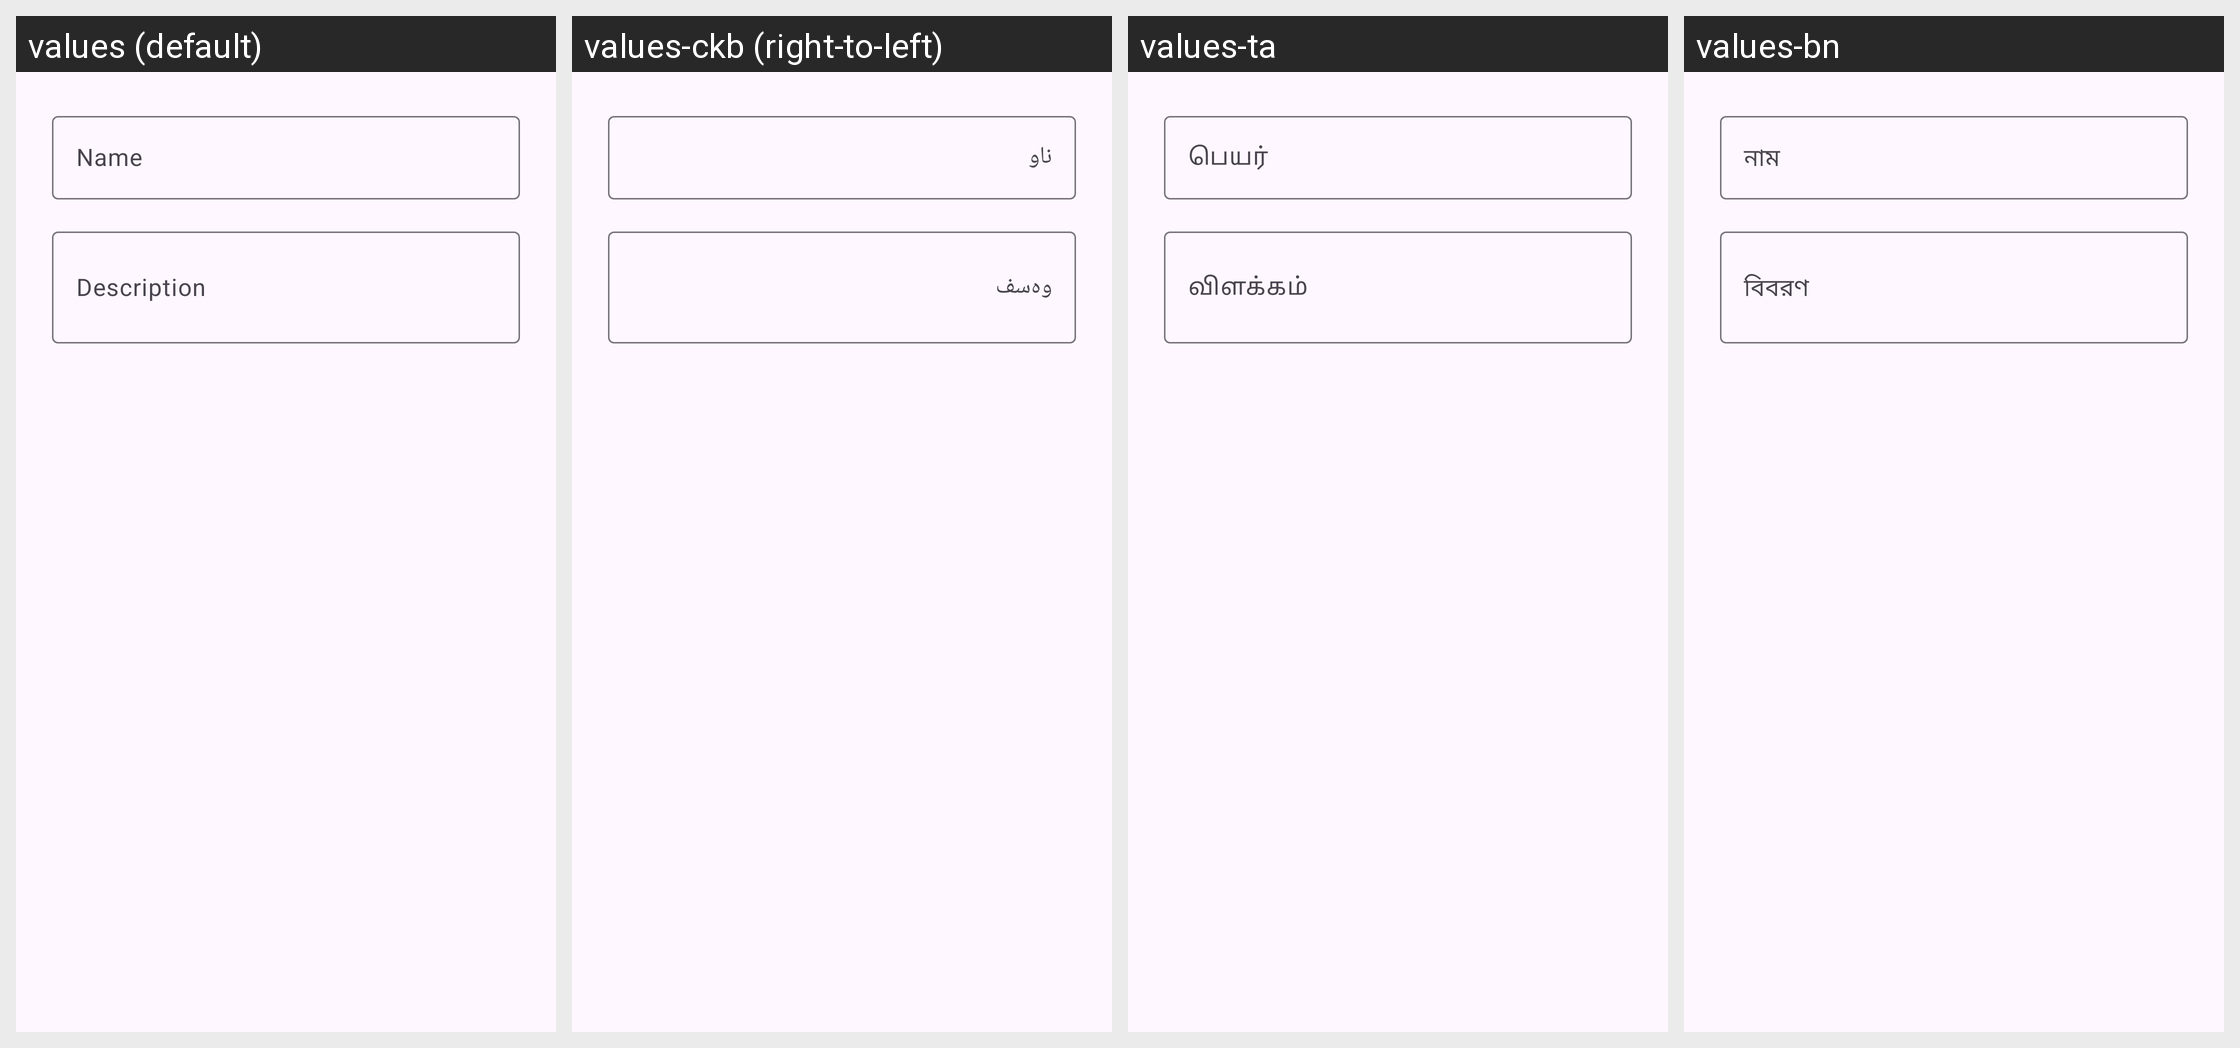

Translations of the strings shown on this Android screen, per locale in the grid:
Android screen res/layout/tc4_dialog_container_edit.xml rendered under 4 locales, left to right: values (default), values-ckb (right-to-left), values-ta, values-bn. Device: Nexus 5 (rendered at 1080×1920; each locale shown at half size, 540×960, under a caption strip naming it); theme Theme.TinyContainer.
Other locales in the repository, not shown: values-ar, values-cs, values-de, values-fa, values-fr, values-gl, values-hi, values-id, values-it, values-ja, values-ko, values-lv, values-ms, values-nb-rNO, values-nl, values-pl, values-pt, values-pt-rBR, values-ru, values-sr, values-sv, values-sw, values-th, values-tr, values-uk, values-vi, values-zh-rCN, values-zh-rTW.
Strings drawn on this screen, with the default value and each locale's value (text and hints the layout hard-codes, and strings that could not be matched under every locale, appear in the picture but are not listed):

tc4_hint_name
  values: Name
  values-ckb: ناو
  values-ta: பெயர்
  values-bn: নাম

tc4_hint_description
  values: Description
  values-ckb: وەسف
  values-ta: விளக்கம்
  values-bn: বিবরণ
